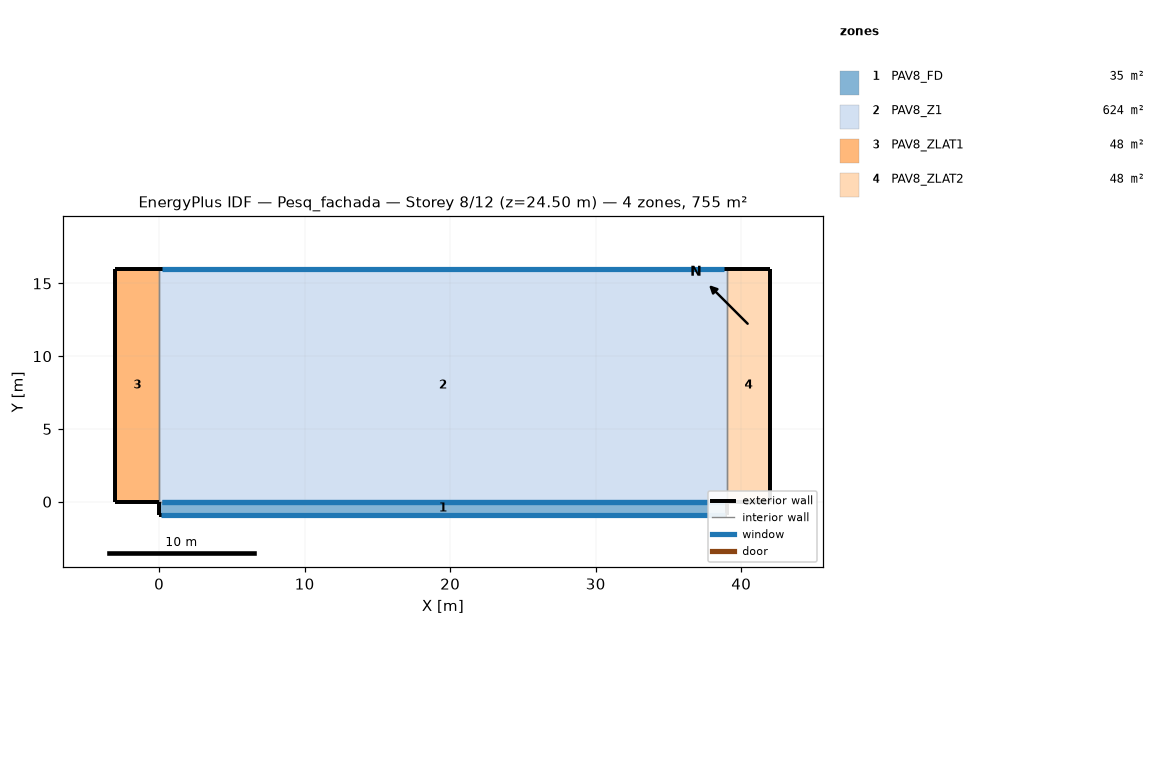
=== STOREY PLAN SPEC (per zone: floor XY polygon, exterior-wall plan segments, windows/doors) ===
zone 1: PAV8_FD  (35.1 m²)
  floor: (39.00, 0.00) (39.00, -0.90) (0.00, -0.90) (0.00, 0.00)
  exterior wall: (39.00, -0.90) – (39.00, 0.00)  [0.9 m]
  exterior wall: (0.00, 0.00) – (0.00, -0.90)  [0.9 m]
  exterior wall: (0.00, -0.90) – (39.00, -0.90)  [39.0 m]
    window: (0.10, -0.90) – (38.90, -0.90)  [128.0 m²]
  interior walls: 1
zone 2: PAV8_Z1  (624.0 m²)
  floor: (39.00, 16.00) (39.00, 0.00) (0.00, 0.00) (0.00, 16.00)
  exterior wall: (39.00, 16.00) – (0.00, 16.00)  [39.0 m]
    window: (38.80, 16.00) – (0.20, 16.00)  [44.4 m²]
  interior walls: 3
zone 3: PAV8_ZLAT1  (48.0 m²)
  floor: (0.00, 16.00) (0.00, 0.00) (-3.00, 0.00) (-3.00, 16.00)
  exterior wall: (0.00, 16.00) – (-3.00, 16.00)  [3.0 m]
  exterior wall: (-3.00, 16.00) – (-3.00, 0.00)  [16.0 m]
  exterior wall: (-3.00, 0.00) – (0.00, 0.00)  [3.0 m]
  interior walls: 1
zone 4: PAV8_ZLAT2  (48.0 m²)
  floor: (42.00, 16.00) (42.00, 0.00) (39.00, 0.00) (39.00, 16.00)
  exterior wall: (39.00, 0.00) – (42.00, 0.00)  [3.0 m]
  exterior wall: (42.00, 0.00) – (42.00, 16.00)  [16.0 m]
  exterior wall: (42.00, 16.00) – (39.00, 16.00)  [3.0 m]
  interior walls: 1

=== DERIVED (storey summary) ===
Building: Pesq_fachada
Storey: 8 of 12  (floor level z = 24.50 m)
Storey gross floor area: 755.1 m²
Zones on this storey: 4
  - PAV8_FD: floor 35.1 m²; exterior wall 40.8 m (142.8 m²); 1 window(s) 128.0 m²; WWR 89.7%
  - PAV8_Z1: floor 624.0 m²; exterior wall 39.0 m (136.5 m²); 1 window(s) 44.4 m²; WWR 32.5%
  - PAV8_ZLAT1: floor 48.0 m²; exterior wall 22.0 m (77.0 m²); WWR 0.0%
  - PAV8_ZLAT2: floor 48.0 m²; exterior wall 22.0 m (77.0 m²); WWR 0.0%
Zone adjacency (shared interzone walls):
  - PAV8_FD ↔ PAV8_Z1
  - PAV8_Z1 ↔ PAV8_ZLAT1
  - PAV8_Z1 ↔ PAV8_ZLAT2